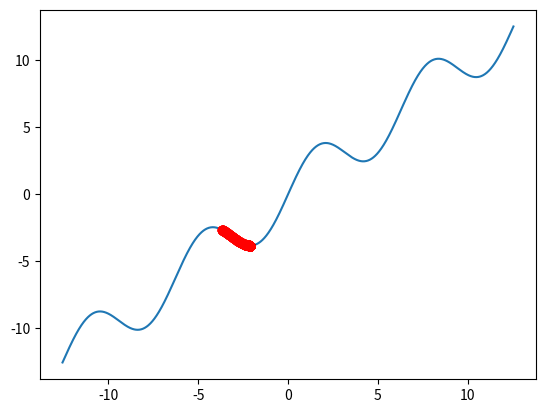

Write Python code to recreate this figure.
import math
import random
import matplotlib.pyplot as plt

# [redacted]
# 1: f(x) = x + 2sin(x),    D = (-4pi, 4pi)
# 2: g(x, y) = 4xy/e^(x^2 + y^2),   Dx = (-2, 2), Dy  (-2, 2)


def f(x):
    if -4 * math.pi < x < 4 * math.pi:
        return x + 2 * math.sin(x)
    else:
        return None


def f_derivative(x):
    if -4 * math.pi < x < 4 * math.pi:
        return (1 + 2 * math.cos(x),)
    else:
        return None


def g(x, y):
    if -2 < x < 2 and -2 < y < 2:
        return 4 * x * y / math.e ** (x**2 + y**2)
    else:
        return None


def g_derivative(x, y):
    if -2 < x < 2 and -2 < y < 2:
        return (
            (4 - 8 * x**2) * y * math.e ** ((-x) ** 2 - (y) ** 2),
            (4 - 8 * y**2) * x * math.e ** ((-x) ** 2 - (y) ** 2),
        )
        # pochodne cząstkowe (∂x, ∂y)
    else:
        return None


def grad_descent(
    function, derivative, domain, learning_rate, args, step_count=100, find_min=True
):
    if find_min:
        learning_rate = -learning_rate
        # domyślnie dążymy do minimum. Jeśli find_min = False, funkcja będzie dążyć do maksimum

    path = [args]

    for i in range(step_count):
        try:
            new_args = [
                variable + learning_rate * derivative(*args)[i]
                for i, variable in enumerate(args)
            ]
            # args - argumenty funkcji na których obecnie "jesteśmy"
            # każdy z tych argumentów zmieniamy z osobna co każdy krok gradientu przesuwając się po wykresie
        except TypeError:
            break
            # TypeError oznacza wyjście poza dziedzinę (None jako wartość funkcji derivative)
        args = new_args
        path.append(args)

    if len(args) == 1:
        two_dimensions_chart(function, domain, path)

    return args


def two_dimensions_chart(function, domain, path):
    x_values = [x / 100 for x in range(int(domain[0] * 100), int(domain[1] * 100))]
    y_values = [function(x) for x in x_values]
    plt.plot(
        x_values,
        y_values,
        label="Ścieżka algorytmu gradientu dla funkcji " + str(function),
    )

    path_x = [position[0] for position in path]
    path_y = [function(x) for x in path_x]
    plt.plot(
        path_x,
        path_y,
        "ro",
        label="Ścieżka algorytmu gradientu dla funkcji " + str(function),
    )
    plt.show()


if __name__ == "__main__":
    random_x = random.uniform(-4 * math.pi, 4 * math.pi)
    args = grad_descent(
        f, f_derivative, (-4 * math.pi, 4 * math.pi), 0.01, [random_x], 1000
    )
    print(args)

    random_x = random.uniform(-2, 2)
    random_y = random.uniform(-2, 2)
    args = grad_descent(g, g_derivative, (-2, 2), 0.01, [random_x, random_y])
    print(args)
